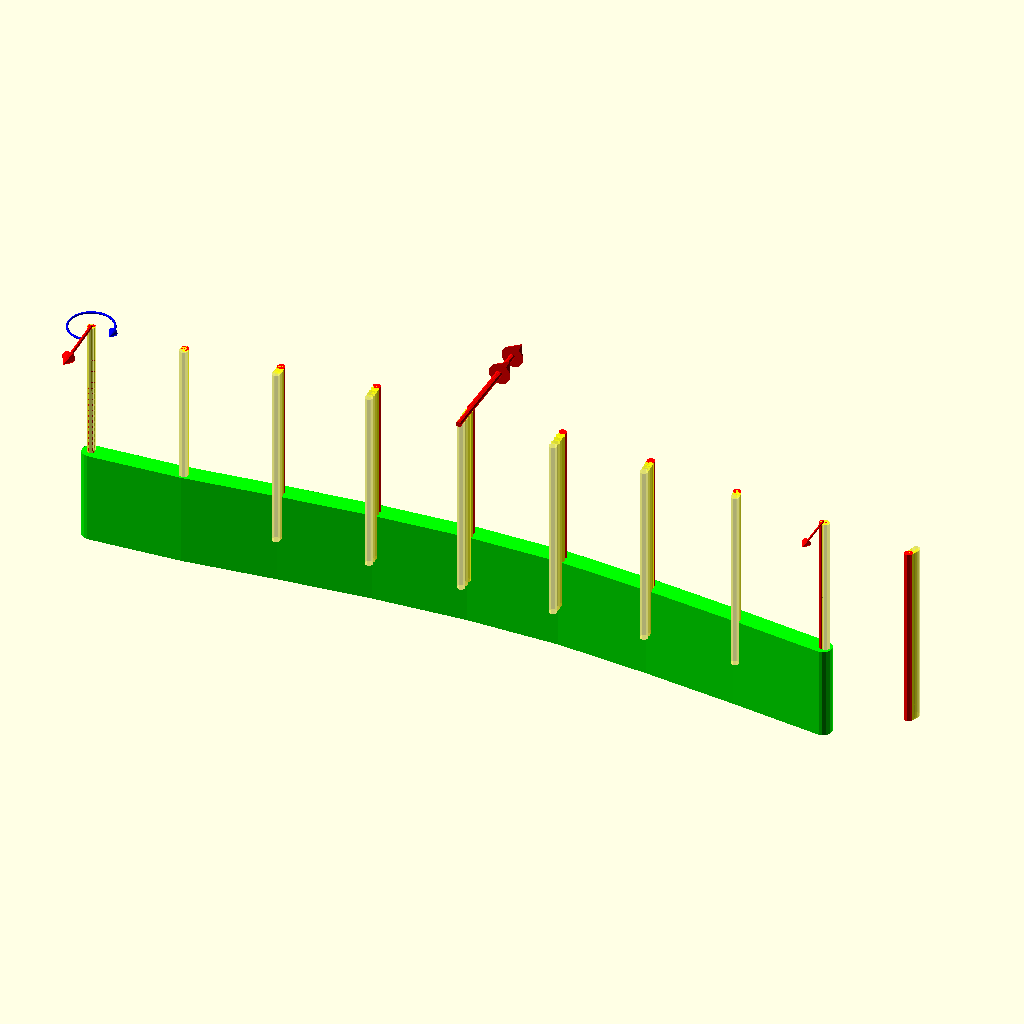
Cell 1 — every parameter at its default value.
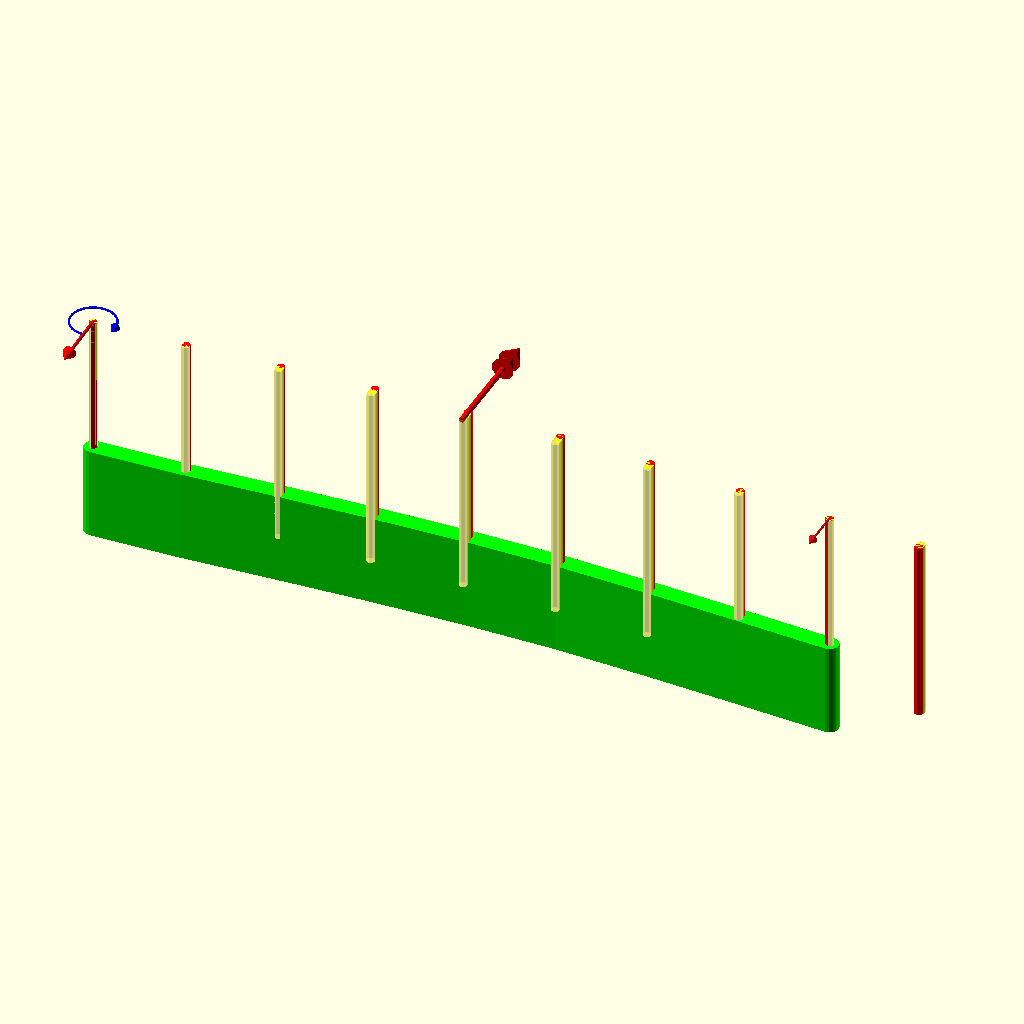
Cell 2: E_PLA_PSI = 640000 (everything else at default).
The same orthographic view direction (rotation 55°, 0°, 25°; colour scheme Cornfield) for every cell, with the view re-fitted per cell, so scale and position can differ between cells.
Source of the model, Large Displacement Beam/NEW_LDB_Modules.scad:
// Large Displacement Beam, Modules and Functions
include <NEW_LDB_Indexes.scad>
//use <ME_lib.scad>
use <../ME_lib.scad>

// TO DO LIST
// Go through test cases
// FIX LOADS DISPLAY PROBLEM (SHOWING LOCAL LOADS)
// HAVE BUG WITH STARTING ANGLE, SEE CASE 4
// ADD SUM MOMENT CHECK AFTER COMPUTATION
// Reduce number of arrays in a step by:
//     COMPUTEBeamChain  could also calculate and store node absolute x,y, angle
// 
// getAnglesFromNodes is not being used. Seems like an update step is missing. 
// Better module and function names  (FIX_RIGHT??)  Naming convention?

// MATERIAL PROPERTIES. 
// Modulus of Elasticity (PSI)
E_PLA_PSI = 320000;  // USED IN MANY FUNCTIONS AND MODULES
E_PLA_NSMM = 2344;  // Modulus of Elasticity (NEWTONS PER mm^2), PLA
E_PETG_NSMM = 2068;  // Modulus of Elasticity (NEWTONS PER mm^2), PETG

// ~Stress level at which the material will fail
FAILURE_STRESS_PLA_PSI = 6600;  // PLA, IN PSI
FAILURE_STRESS_PLA_METRIC = 45;  //~Stress level when PLA will fail (NEWTONS per mm^2)
FAILURE_STRESS_PETG_METRIC = 60; //~Stress level when PETG will fail (NEWTONS per mm^2)
// This could be tensile failure, compression failure, bending, etc.

DENSITY_PLA_IMPERIAL = 0.045;  // material density (lb per inch^3)
DENSITY_PLA_METRIC = 0.0012318;  // material density (gram per mm^3)
DENSITY_PETG_METRIC = 0.0012733;  // material density (gram per mm^3)

/*
// Catilever beam, left fixed, right free, end load
// Roark 6th ed, Table 3, case 1a and 3a, page 100
    N_BEAMS = 6;
    LEN = 3;
    t=0.1;  
    w=0.5;

    // End Load can have Fx, Fy and M
    FX2 = 0;
    FY2 = 2;  // 2
    M2 = 0;  // 6, 4  , -7

        // Solution from Roark, case 1a and 3a
        I=((w*pow(t,3))/12);
        //echo(I=I);

        NP=N_BEAMS;
        RoarkPts = [for (i=[1:NP+2]) 
            let (x = ((i-1)/NP)*LEN)
            [x,Y_MidRoark(FY2,M2,LEN,E_PLA_PSI,I,x)]]; 

        // Linear solution from Roark (superposition of case 1a and 3a)
        color("red") draw_points(RoarkPts,dia=0.03);   
        RoarkAngles = getAnglesFromNodes(RoarkPts,0,0);

        // Non-linear solution where beam length is preserved
        NL_Beam_Pts = NL_Beam(NP, LEN, FY2,M2,E_PLA_PSI,I);
        color("blue") draw_points(NL_Beam_Pts,dia=0.035);
        //echo(NL_Beam_Pts=NL_Beam_Pts);
        
    pts=[[0,0],[LEN,0]];  // shape
    pts2 = addPoints(pts,LEN/N_BEAMS);  // SUBDIVIDE points
    VIS_BEAM = beamFromNodes(pts2,t,w,false);
    START_BEAM = [[Qstart,LEN/N_BEAMS,t*4,w,0]];
    END_BEAM = [[Qend,LEN/N_BEAMS,t*1,w,0]];
    BEAM = concat(START_BEAM ,concat(VIS_BEAM,END_BEAM));
    //echo(BEAM=BEAM);

    MAKE_BEAM_UNDEFORMED(BEAM,w);
    
    LOADS1 = concat([for (i=[1:N_BEAMS]) [0,0,0]],[[FX2,FY2,M2]]);
    
    DO_ANALYSIS(LDB=BEAM,EXT_LOADS=LOADS1,fscale=0.2,Display_steps=true, echoLDB=false, displayLoads=false, Failure_Stress=FAILURE_STRESS_PLA_PSI, E=E_PLA_PSI, density=DENSITY_PLA_IMPERIAL,Origin=[0,0,0],steps=3);
*/
//
// Catilever beam, left fixed, right simple support, mid load
// Roark 6th ed, Table 3, case 1c, page 100
    N_BEAMS = 8;
    LEN = 4;
    t=0.1;  
    w=0.5;

    // loads
    W = 2;  // 2

    I=((w*pow(t,3))/12);
    //echo(I=I);

    // Solution from Roark
    a = LEN/2;
    FYr = -(W/(2*LEN^3))*((LEN-a)^2)*(2*LEN+a); // case 1c, fixed left, simple right
    //FYr = -(W/LEN)*(LEN-a);  // case 1e, simple support on both ends
    FYla = -W-FYr;  // from sum of forces in Y
    FYlroark = -((W*a)/(2*LEN^3))*(3*LEN^2 - a^2); // case 1c, fixed left, simple right
    Ml = -(W*a)/(2*LEN^2)*(LEN^2-a^2);// case 1c, fixed left, simple right
    echo(FYla=FYla,FYlroark=FYlroark,Ml=Ml,FYr=FYr);
    
    pts = addPoints([[0,0,0],[LEN,0,0]],LEN/N_BEAMS);  // SUBDIVIDE points
    VIS_BEAM = beamFromNodes(pts,t,w,false);
    START_BEAM = [[Qstart,LEN/N_BEAMS,t*1,w,0]]; // LEFT FIXITY
    END_BEAM = [[Qend,LEN/N_BEAMS,t*1,w,0]];
    BEAM = concat(START_BEAM ,concat(VIS_BEAM,END_BEAM));

    //MAKE_BEAM_UNDEFORMED(BEAM,w);
    
    MID=N_BEAMS/2;
    LOADS1 = concat([for (i=[1:MID]) [0,0,0]],
        concat([[0,W,0]],
            concat([for (i=[1:MID-1]) [0,0,0]],[[0,0,0]])));//[[0,FYr,0]])));

    DO_ANALYSIS(LDB=BEAM,EXT_LOADS=LOADS1,fscale=0.3,Display_steps=true, echoLDB=false, displayLoads=true, Failure_Stress=FAILURE_STRESS_PLA_PSI, E=E_PLA_PSI, density=DENSITY_PLA_IMPERIAL,pinned=true,FixFy=true,steps=6);
//
module DO_ANALYSIS(LDB,EXT_LOADS,fscale,Display_steps=false, echoLDB=false, displayLoads=false, Failure_Stress,E,density,pinned=false,FixFy=true,steps) {
    echo("******* LARGE DISPLACEMENT 2D BEAM ANALYSIS *******");
    echo(E=E,Failure_Stress=Failure_Stress,density=density,fscale=fscale);
    if(echoLDB) echo(LDB=LDB);
    if(echoLDB) echo(EXT_LOADS=EXT_LOADS);
    // perform data checks
    num_beams = count_beams(LDB);
    echo(str("NUMBER OF BEAMS =",num_beams,", NUMBER OF NODES =",len(EXT_LOADS)));
    if (num_beams > 0 && num_beams == len(EXT_LOADS)-1 ) {

        // compute weight
        Weight = computeWeight(LDB,density,START=1,END=len(LDB)-1);
        echo(Weight=Weight);
    
        // Generate GLOBAL Beam ANGLES, undeformed
        NoLoadAngles = global_angles(LDB);
        //echo("INITIAL ",NoLoadAngles=NoLoadAngles);
        
        // DRAW THE UNDEFORMED APPLIED LOADS
        Nodes = getNodesFromLDB(LDB, num_beams);
        draw_loads(nodes=Nodes, loads=EXT_LOADS, torques=EXT_LOADS,scale=fscale);

        // MAIN ANALYSIS (MODULE)
        ComputeStepsModule(f_scale=fscale,LDB=LDB,Failure_Stress=Failure_Stress,E=E,density=density,loads=EXT_LOADS, original_angles=NoLoadAngles,new_angles=NoLoadAngles,displaySteps=Display_steps,displayLoads=displayLoads, pinned = pinned, FixFy=FixFy, NB = num_beams, STEPS=steps); 
                
    } else echo("**NUMBER OF BEAMS OR LOADS ERROR, TERMINATING**"); 
}

// Recursive Module to perform analysis in steps 
module ComputeStepsModule(f_scale=1,LDB, Failure_Stress,E,density,loads,original_angles, new_angles, displaySteps=true, displayLoads=false, pinned = false, FixFy=true, NB=0, STEPS=1,index=1) {
    
    loadScale = (STEPS<=1) ? 1 : (index/(STEPS-1));

    newResults = (!pinned) ? 
        // OLD WAY, RIGHT END HAS NO SUPPORT
        COMPUTEBeamChain(LDB,
        makeInternalLoads(EXT_LOADS=loads,LSCALE=loadScale,BEAM_ANGLES=new_angles,LDB=LDB), Failure_Stress,E) 
    :     // NEW WAY, RIGHT END SIMPLY SUPPORTED
     FIX_RIGHT(EXT_LOADS=loads,LSCALE=loadScale,BEAM_ANGLES=new_angles,INIT_ANGLES=original_angles,LDB=LDB,E=E,SFAIL=Failure_Stress,FixFy=FixFy);
    
    NEW_EXT_LOADS = (!pinned) ?
        // OLD WAY, EXTERNAL LOADS DO NOT CHANGE
        loads
        : // NEW WAY, RIGHT END LOADS CHANGE EACH STEP
        SWAP_LAST(loads,newResults[NB+1]);
    
    //Nodes = GETNodeFromResults(resultsArray=newResults,initAngles=original_angles, x_start=0, y_start=0,ang_start=0, NumNodes = NB+1);
    Nodes = concat([[0,0,0]],GETNodeFromResults(resultsArray=newResults,initAngles=original_angles, x_start=0, y_start=0,ang_start=0, NumNodes = NB+1));

    // write information to the Error Log window
    LOG_STRESS(n=index,loadScale=loadScale,Results=newResults, NODES=Nodes,LOADS=NEW_EXT_LOADS);
    
    // Determine Node Display Diameter from the overall model node size
    NODE_DISPLAY_DIA = max(abs(max_tree(Nodes,Nx)),abs(max_tree(Nodes,Ny))) * 0.01;

    if ( index<STEPS-1 ) { // Intermediate step.  index Counts up
        if (displaySteps) {  
            color("yellow",loadScale+.1) 
                draw_points(Nodes,dia=NODE_DISPLAY_DIA); 
        } 
        // GET NEW BEAM ANGLES BEFORE NEXT STEP
        new_angles = getAnglesFromNodes(Nodes,x_start=0,y_start=0);
        //echo(new_angles=new_angles);

        // RECURSION IS HERE, NEXT STEP
        ComputeStepsModule(f_scale=f_scale,LDB=LDB,Failure_Stress=Failure_Stress, E=E, density=density, loads=NEW_EXT_LOADS,original_angles=original_angles, new_angles=new_angles, displaySteps = displaySteps, displayLoads=displayLoads, pinned=pinned, FixFy=FixFy, NB=NB, STEPS=STEPS, index=index+1 );
        
    } if (index==STEPS-1) {  // last step, display extra stuff
        //echo(NEW_EXT_LOADS=NEW_EXT_LOADS);        
        if (displaySteps) { 
            color("red",loadScale) 
                draw_points(Nodes,dia=NODE_DISPLAY_DIA); 
        }
        if (displayLoads) {
            // NEW WAY TO GET FINAL LOADS
            Final_Int_Loads = 
            makeInternalLoads(NEW_EXT_LOADS,loadScale,new_angles,LDB);
            fixedLoads = 
            [[-Final_Int_Loads[0][Ifx],-Final_Int_Loads[0][Ify],-Final_Int_Loads[0][Im]]];
            draw_loads(nodes=Nodes, loads=fixedLoads, torques=fixedLoads,scale=f_scale);
            echo(str("Final Starting Fixed Loads [Fx,Fy,M]=",fixedLoads));

            draw_loads(nodes=Nodes, loads=NEW_EXT_LOADS, torques=NEW_EXT_LOADS,scale=f_scale);
        //
        } 
        // Find the minimum Margin so the colors look good
        //MIN_MS = min_tree(newResults,Zms); 
        MIN_MS = 0.0;
        //DRAW_DEFORMED_BEAM(LDB=LDB,results=newResults,prior_ang = newResults[0][Ztheta],SUBMS=MIN_MS );
        DRAW_DEFORMED_BEAM(LDB=LDB,results=newResults,nodes=Nodes, SUBMS=MIN_MS );
        
        // write min max node location to Error Log window
        nodesM1 = RMV_LAST(Nodes);
        echo(str("NODES: X MAX=",max_tree(nodesM1,Nx),", X MIN=",min_tree(nodesM1,Nx)),
        str("NODES: Y MAX=",max_tree(nodesM1,Ny),", Y MIN=",min_tree(nodesM1,Ny)));
    }
}

// FUNCTION TO MAKE SCALED INTERNAL LOADS FROM EXTERNAL LOADS
function makeInternalLoads(EXT_LOADS,LSCALE,BEAM_ANGLES,LDB) = 
    // scale external loads
    let (loads_scaled = Scale_Loads(EXT_LOADS,LSCALE)) 
    // Spread Loads. Moments don't include force-moments at this time
    let (spread_loads = spread_ext_loads(loads_scaled))
    //echo(spread_loads=spread_loads)
    // Convert internal global forces to beam-local forces 
    let (rotated_forces = rotate_int_loads(spread_loads,BEAM_ANGLES)) 
    //echo(rotated_forces=rotated_forces)
    // Calculate moments due to forces
    let (force_mom_temp = momentsDueToForce(rotated_forces, LDB, BEAM_ANGLES)) 
    // Sum moments due to forces
    let (beam_moments = sum_moments(force_mom_temp)) 
    // Add moments due-to-forces and return
    add_moments_to_loads(rotated_forces,beam_moments) ;

// Function to keep right end pinned in Y direction
// Returns Results with Last member = pinned end Fy 
//      APPLIED LOAD at FULL SCALE
function FIX_RIGHT(EXT_LOADS,LSCALE,BEAM_ANGLES,INIT_ANGLES,LDB,E,SFAIL, FixFy=true) =  // If FixFY=false then its Fix Moment
    // LOADS are scaled by LSCALE

    let (n = len(LDB)-2) // last position in Nodes array

    let (Fy = EXT_LOADS[n][Ify]) // this is the initial guess
    let (M = EXT_LOADS[n][Im]) 

    // LOAD 1
    let (Fy_1 = Fy==0 ? 0.1 : Fy*1.2) // small adjustment greater
    let (M_1 = M==0 ? 0.1 : M*1.2)
    let (new_last_1 = FixFy ? [EXT_LOADS[n][Ifx],Fy_1,EXT_LOADS[n][Im]] 
                        : [EXT_LOADS[n][Ifx],EXT_LOADS[n][Ify],M_1])
    //let (new_last_1 = [EXT_LOADS[n][Ifx],Fy_1,M_1])
    //let (new_last_1 = [EXT_LOADS[n][Ifx],EXT_LOADS[n][Ify],M_1])
    let (Ext_Loads_1 = SWAP_LAST(ARRAY=EXT_LOADS,NEW_LAST = new_last_1))
    let (Int_Loads_1 = makeInternalLoads(Ext_Loads_1,LSCALE,BEAM_ANGLES,LDB))
    let (newResults_1 = COMPUTEBeamChain(LDB=LDB,Internal_Loads=Int_Loads_1,Failure_Stress=SFAIL,E=E,checks=false))
    let (Nodes_1 = GETNodeFromResults(newResults_1,INIT_ANGLES,0,0,0,n+1))
    let (dy_1 = Nodes_1[n-1][Ny])  // assuming target is Y=0 for now
    let (da_1 = atan2(Nodes_1[n][Ny]-Nodes_1[n-1][Ny], Nodes_1[n][Nx]-Nodes_1[n-1][Nx]))

    // LOAD 2
    let (Fy_2 = Fy==0 ? -0.1 : Fy_1*0.8) // small adjustment less
    let (M_2 = M==0 ? -0.1 : M*0.8)
    let (new_last_2 = FixFy ? [EXT_LOADS[n][Ifx],Fy_2,EXT_LOADS[n][Im]]
               : [EXT_LOADS[n][Ifx],EXT_LOADS[n][Ify],M_2])
    //let (new_last_2 = [EXT_LOADS[n][Ifx],EXT_LOADS[n][Ify],M_2])
    //let (new_last_2 = [EXT_LOADS[n][Ifx],Fy_2,M_2])
    let (Ext_Loads_2 = SWAP_LAST(ARRAY=EXT_LOADS,NEW_LAST = new_last_2))
    //echo(Ext_Loads_2=Ext_Loads_2)
    let (Int_Loads_2 = makeInternalLoads(Ext_Loads_2,LSCALE,BEAM_ANGLES,LDB))
    let (newResults_2 = COMPUTEBeamChain(LDB=LDB, Internal_Loads=Int_Loads_2,Failure_Stress=SFAIL,E=E,checks=false))
    let (Nodes_2 = GETNodeFromResults(newResults_2,INIT_ANGLES,0,0,0,n+1))
    let (dy_2 = Nodes_2[n-1][Ny])  // assuming target is Y=0 for now
    let (da_2 = atan2(Nodes_2[n][Ny]-Nodes_2[n-1][Ny], Nodes_2[n][Nx]-Nodes_2[n-1][Nx]))

    // calculate new Fy where line between points intecepts Y
    let (my=(Fy_2-Fy_1)/(dy_2-dy_1)) // m = slope
    let (by=Fy_1-my*dy_1)  // b is the Y intersept
    let (NEW_FY = by)

    // calculate new M where line between points intecepts Y
    let (mM=(M_2-M_1)/(da_2-da_1)) // m = slope
    let (bM=M_1-mM*da_1)  // b is the Y intersept
    let (NEW_M = bM)

    // last computation with NEW_FY
    let (final_last = FixFy ? [EXT_LOADS[n][Ifx],NEW_FY,EXT_LOADS[n][Im]] 
                : [EXT_LOADS[n][Ifx],EXT_LOADS[n][Ify],NEW_M])
    //let (final_last = [EXT_LOADS[n][Ifx],NEW_FY,NEW_M])
    //let (final_last = [EXT_LOADS[n][Ifx],EXT_LOADS[n][Ify],NEW_M])
    //echo(final_last=final_last)
    let (Final_Ext_Loads = SWAP_LAST(ARRAY=EXT_LOADS,NEW_LAST = final_last))
    let (Final_Int_Loads = makeInternalLoads(Final_Ext_Loads,LSCALE,BEAM_ANGLES,LDB))
    let (FinalResults = COMPUTEBeamChain(LDB=LDB, Internal_Loads=Final_Int_Loads, Failure_Stress= SFAIL,E=E,checks=true))
    let (finalNodes = GETNodeFromResults(FinalResults,INIT_ANGLES,0,0,0,n+1))
    let (DY_final = finalNodes[n-1][Ny])  // assuming target is Y=0 for now
    let (da_final = atan2(finalNodes[n][Ny]-finalNodes[n-1][Ny], finalNodes[n][Nx]-finalNodes[n-1][Nx]))
    echo("^^^FIX FY:",FixFy,Fy_1=Fy_1,dy_1=dy_1,Fy_2=Fy_2,dy_2=dy_2,NEW_FY=NEW_FY,DY_final=DY_final)
    echo("^^^FIX M:",!FixFy,M_1=M_1,da_1=da_1,M_2=M_2,da_2=da_2,NEW_M=NEW_M,da_final=da_final)
    // Return the results, and append on the new right loads.
           concat(FinalResults,[final_last]) ;
    
function COMPUTEBeamChain(LDB,Internal_Loads,Failure_Stress,E,checks) =    
    // NEW METHOD assumes rigid beams connected by rotational spring (2d)
    // Loop thru all beam elements (first and last are invisible)
    // find average thickness and lengths at nodes (spring) 
    // and get loads, send to function to compute results
    let (n = len(LDB))
    [ for (i=[0:1:n-2]) 
        let (m2 = Internal_Loads[i][Im])
        let (Fx = Internal_Loads[i][Ifx])
        let (Fy = Internal_Loads[i][Ify])
        let (LEN = (LDB[i][Blen]+LDB[i+1][Blen])/2) // spring calculation
        let (THK = (LDB[i][Bthk]+LDB[i+1][Bthk])/2)
        let (W = (LDB[i][Bw]+LDB[i+1][Bw])/2)
    //echo("NODE",i=i,LEN=LEN,Fx=Fx,Fy=Fy,m2=m2)
    getSingleSpringResults(LEN=LDB[i+1][Blen],K_LEN=LEN ,THK=THK ,W=W, Fx=Fx, Fy=Fy, M=m2,Failure_Stress=Failure_Stress, E=E,BEAM_NO = i,checks=checks) ];

// Given a Beam Element and Loads, Calculate deflection, stress, ms, energy
function getSingleSpringResults(LEN,K_LEN,THK,W,Fx,Fy,M,Failure_Stress,E, BEAM_NO,checks) = 
    let (c = THK / 2)     // c is half thickness
    let (Iz = ((W*THK^3)/12))
    let (AREA = THK*W)
    let (Krotate = E*Iz/K_LEN) //moment per radian
    let (Kaxial = E*AREA/LEN)   // Axial spring rate
    let (NEW_LEN = (Fx / Kaxial) + LEN)  // Axial displacement
    let (m_1 = M + Fy * NEW_LEN)  // moment without Fx component
    let (theta_1 = (m_1/Krotate)*180/PI) // rotation, degrees, without Fx
    let (a_1 = NEW_LEN*cos(theta_1))  // local x displacement, minus Fx component
    let (b_1 = NEW_LEN*sin(theta_1))  // local y displacement, minus Fx component
    let (m_total = M - Fx * b_1 + Fy * a_1) // update moment to include Fx
    let (theta = (m_total/Krotate)*180/PI) // update rotation with new moment
    let (a = NEW_LEN*cos(theta))  // local x displacement
    let (b = NEW_LEN*sin(theta))  // local y displacement
    let (stressmax = m_total*c/Iz + Fx/LEN)
    let (stressmin = -m_total*c/Iz + Fx/LEN)
    let (ms = getSafetyMargin(stressmax,stressmin,Failure_Stress))
    let (newTHK = checks ? checkMS(ms,THK,BEAM_NO) : THK)  // GIVES MESSAGE TO GAUGE UP
    let (t_rad = theta * PI / 180)      // radians
    let (EnergyRotate = 0.5* Krotate * (t_rad*t_rad))  // PE = 1/2 * K * x ^2
    let (EnergyAxial = 0.5 * Kaxial * (Fx / Kaxial)*(Fx / Kaxial))
    let (energy = EnergyRotate + EnergyAxial)
    //echo(BEAM_NO=BEAM_NO,theta=theta,a=a,b=b,ms=ms)
    // QUALITY CHECKING HERE:
    ((abs(theta) > 60 ) ? 
        echo("***** LARGE SPRING ROTATION *****",BEAM_NO=BEAM_NO) 
    [theta,a,b,ms,stressmin,stressmax,energy,newTHK,-Fx,-Fy,-m_total] 
       :  //no quality problem
    [theta,a,b,ms,stressmin,stressmax,energy,newTHK,-Fx,-Fy,-m_total]);

// Function to get Nodes from Results recursively (NOTE: last 4 parameters are hidden-don't supply)
function GETNodeFromResults(resultsArray,initAngles,x_start=0,y_start=0,ang_start=0, NumNodes = 1, index=0) = 
    index < NumNodes ?
        let (x = resultsArray[index][Za])
        let (y = resultsArray[index][Zb])
        //let (ang = index==0 ? 0 : resultsArray[index-1][Ztheta])
        let (ang = resultsArray[index][Ztheta])
        let (initAng = initAngles[index]) // undeformed angles
        let (sum_ang = initAng + ang + ang_start) // add up to get new angle
        let (x_end = index==0 ? rot_x(x,y,initAng) : rot_x(x,y,sum_ang) + x_start) // add up to get new x
        let (y_end = index==0 ? rot_y(x,y,initAng) : rot_y(x,y,sum_ang) + y_start) // add up to get new y 
//echo(index=index,x=x,y=y,ang=ang,sum_ang=sum_ang,ang_start=ang_start)
        concat([ [x_end , y_end ,resultsArray[index][Ztheta]] ],
        // Recursive call to process the next point
        GETNodeFromResults(resultsArray=resultsArray, initAngles=initAngles, x_start=x_end , y_start=y_end , ang_start=sum_ang, NumNodes=NumNodes, index=index + 1) ) 
    :  [] ;  // Return nothing when all points are processed

function getNodesFromLDB(LDB, NB, x_last=0,y_last=0,ang_last=0, index=0) = 
    index < NB ?
        let (len = LDB[index+1][Blen])  // index+1 because first beam is not for display
        let (ang = LDB[index][Bang])
        let (sum_ang = ang + ang_last) // add up to get new angle
        let (x = len*cos(sum_ang))
        let (y = len*sin(sum_ang))
        let (x_end = x + x_last) // add up to get new x
        let (y_end = y + y_last) // add up to get new y 

//echo(index=index,ang_last=ang_last,ang=ang,sum_ang=sum_ang)
        (index==0) ? concat([ [x_last,y_last],[x,y]  ], getNodesFromLDB(LDB, NB, x_end,y_end, sum_ang, index +1 ))
            : concat([ [ x_end , y_end ] ], getNodesFromLDB(LDB, NB, x_end,y_end, sum_ang, index + 1)) 
            : [] ; // return nothing when index is up

module LOG_STRESS(n,loadScale,Results,NODES,LOADS) { 
    echo(str(">>>>STEP=",n+1,",load scale=",loadScale,
    ",σ MAX=",max_tree(Results,Zstressmax),
             ",σ MIN=",min_tree(Results,Zstressmin),
             ",MIN MS=",min_tree(Results,Zms),
             ",MAX MS=",max_tree(Results,Zms),
             ",ENERGY=",sum_fwd(Results,0,Zenergy)));
}
/* test of beam modeler
TESTpts=[[0,0],[0,3],[3,3],[3,0]]; 
pts_ADD = addPoints(TESTpts,1.0);  // add points at 0.5 spacing
draw_points(pts_ADD,dia=0.05);
BEAM1 = BEAM_FROM_NODES(nodes=pts_ADD,TBEAMS=1,TENDS=.5,w=.3);
echo(BEAM1=BEAM1);
MAKE_BEAM_UNDEFORMED(BEAM1,THK=1);
Nodes = getNodesFromLDB(BEAM1, len(BEAM1)-1);
color("yellow") draw_points(Nodes,dia=.1); 
*/

// UNDEFORMED BEAM MODELER
// Creates an up and down profile and concatinate into an outline.
module MAKE_BEAM_UNDEFORMED(BEAM,THK,idx=0) {
    
    start_ang = BEAM[0][Bang]; // starting angle of the beam is in beam[0]
    OUTLINE_U = outline_beam_undeformed(BEAM=BEAM,UP=true,ang_start=start_ang);
    OUTLINE_D = outline_beam_undeformed(BEAM=BEAM,UP=false,ang_start=start_ang);
    
    OUTLINE = concat(OUTLINE_U,reverse_array(OUTLINE_D));
    
    linear_extrude(THK,convexity=10,center=true) 
        polygon(OUTLINE);
}

// Create a point-array profile on one side of the beam.
// Call it twice, for each side of the beam (UP boolean)
// Thickness at a node is the average of the beam to either side.
// Parameters x1,y1,index are for recursion.
function outline_beam_undeformed(BEAM,UP=true,ang_start=0,x1=0,y1=0,index=0) =  
    let (ROT = (UP) ? 90 : -90) // rotation from the beam vector direction
    index < len(BEAM)-1 ? // -1 FOR NEW METHOD ONLY
        index == 0 ? //  first point, first beam
           let (T = (BEAM[index][Bthk] + BEAM[index+1][Bthk])/4)
           concat([ [x1 + T*cos(ang_start+ROT),y1+ T*sin(ang_start+ROT) ] ],
            outline_beam_undeformed(BEAM,UP, BEAM[index][Bang],x1,y1,index+1) )
        :  // middle beams
            let (T = (BEAM[index][Bthk] + BEAM[index+1][Bthk])/4)
            let (LEN = BEAM[index][Blen])
            let (END_ANG = BEAM[index][Bang])
            let (ANG = ang_start)
            let (AVG_ANG = ANG+END_ANG/2)
//echo(index=index,ANG=ANG,END_ANG=END_ANG,AVG_ANG=AVG_ANG)
            let (x_end = x1 + LEN*cos(ANG)) 
            let (y_end = y1 + LEN*sin(ANG))
            let (TMOD = T/cos(END_ANG/2))
            concat([ [ x_end + TMOD*cos(AVG_ANG+ROT) , y_end + TMOD*sin(AVG_ANG+ROT)] ] ,
            outline_beam_undeformed(BEAM,UP,END_ANG + ANG,x_end,y_end,index+1) ): [] ;

// convert the margin of safety into a red to green value
function val_red(i) = i < .5 ? 1 : i > 1 ? 0 : 2-i*2 ;

function val_green(i) = i < 0 ? 0 : i > .5 ? 1 : i*2 ;

// Recursive module that draws the deformed beam
// Each beam is colored to show MS level (red=low, green=high)
// Parameter idx is used for recursion.
module DRAW_DEFORMED_BEAM(LDB,results,nodes,SUBMS=0.0,x0=0, y0=0, idx = 0) {
    w = LDB[1][Bw];  // W IS CONSTANT
    if(idx < len(LDB)-2) {
        t = LDB[idx+1][Bthk];
        a = nodes[idx+1][Nx];
        b = nodes[idx+1][Ny];
        ms_prior = idx==0 ? 0 : results[idx-1][Zms];
        //ms = (ms_prior+results[idx][Zms])/2 - SUBMS; 
        ms = results[idx][Zms] - SUBMS; 
        RGB = (ms <= 0.0 ) ? [0,0,0] : [val_red(ms),val_green(ms),0];
//echo(idx=idx,x0=x0,y0=y0,a=a,b=b);
        
        // Draw a round-end beam, using hull
        color (c=RGB,alpha=1) 
            linear_extrude(height=w,center=true) 
            hull() { 
                translate([x0,y0,0]) 
                    circle(d=t,$fn=16);
                translate([a,b,0])
                    circle(d=t,$fn=16);
            }
            
        // Recursive call generating the next beam
        DRAW_DEFORMED_BEAM(LDB=LDB,results=results, nodes=nodes, SUBMS=SUBMS, x0=a,y0=b,idx=idx + 1);
        }
}

function getAnglesFromNodes(NodesArray,x_start=0,y_start=0, index=1) = 
    index < len(NodesArray) ?
        let (x = NodesArray[index][Nx])
        let (y = NodesArray[index][Ny])
        let (beamAng = atan2(y-y_start,x-x_start))
 //echo(index=index,x=x,x_start=x_start,y=y,y_start=y_start,beamAng=beamAng)
        concat([ beamAng ],
           getAnglesFromNodes(NodesArray, x , y , index + 1) ) 
    :  [] ;  // Return nothing when all points are processed

// Test of MAKE_BEAM_UNDEFORMED
nb=49;
L=10;
pts2=[for (i=[0:nb]) [L*(i/nb),0]];
//echo(pts2=pts2);
// Tests here
bt = BEAM_FROM_NODES(nodes=pts2,TBEAMS=1.2,TENDS=1.7,w=1,THICKEN_ENDS=true,T_MID=true,TUP=1.03,S=10,index=0, prior_ang=0);
//echo(bt=bt);
//MAKE_BEAM_UNDEFORMED(BEAM=bt,THK=.2);

// NEW WRAPPER FUNCTION FOR BEAM FROM NODES
// THAT ADDS FIRST AND LAST INVISIBLE BEAMS
function BEAM_FROM_NODES(nodes,TBEAMS,TENDS,w,THICKEN_ENDS=false,T_MID=false,TUP = 1.03,S=9,index=0,prior_ang=0) =
    let (length = sqrt((nodes[0][0]-nodes[1][0])^2 + (nodes[0][1]-nodes[1][1])^2))
    let (ang = atan2((nodes[1][1]-nodes[0][1]),(nodes[1][0]-nodes[0][0])))
    concat([[Qstart,length,TENDS,w,ang]],
    concat(beamFromNodes(nodes=nodes,t=TBEAMS,w=w,THICKEN_ENDS=THICKEN_ENDS,T_MID=T_MID, TUP=TUP,S=S,index=0,prior_ang=ang),[[Qend,length,TENDS,w,ang]]) );

// DO NOT CALL THIS DIRECTLY
function beamFromNodes(nodes,t,w,THICKEN_ENDS=false,T_MID=false,TUP = 1.03,S=9,index=0,prior_ang=0) =
    // beam stresses at the fix endS can be larger than reported, due to stress concentrations
    // THICKEN_ENDS option will gradually increase thickenss of the ends
    // TUP is scaler for thickening up the ends
    // S is the number of nodes from each end to thicken
    // More nodes, increase S, decrease TUP
    let (n = len(nodes)-1)
    index < n ? 
    let (T_NEW_1 = (index < S && THICKEN_ENDS) ? t*TUP^(S-index) : t) // Thicken Start
    let (T_NEW_2 = (index > n-S && THICKEN_ENDS) ? t*TUP^(index-(n-S-1)) : T_NEW_1) // Thicken End
    // Thicken up the middle
    let (MID_N = floor(n/2))
    let (nfm = index-MID_N) // neg before mid, pos after
    let (T_NEW_3 = (nfm <= 0 && nfm > -S && T_MID) ? t*TUP^(S+nfm) : T_NEW_2) 
    let (T_NEW_4 = (nfm > 0 && nfm < S && T_MID) ? t*TUP^(S-nfm) : T_NEW_3)
    let (T_NEW = T_NEW_4)
    let (length = sqrt((nodes[index][0]-nodes[index+1][0])^2 + (nodes[index][1]-nodes[index+1][1])^2))
    let (dx=nodes[index+1][0]-nodes[index][0])
    let (dy=nodes[index+1][1]-nodes[index][1])
    let (ang = index==n-1 ? prior_ang : atan2((nodes[index+2][1]-nodes[index+1][1]),(nodes[index+2][0]-nodes[index+1][0])))
    //echo(index=index,T_NEW) 
    concat([[Qbeam,length,T_NEW,w,ang-prior_ang]],beamFromNodes(nodes,t,w,THICKEN_ENDS,T_MID,TUP,S,index+1,ang))  : [] ;

//junk = [[0,1],[0,2],[0,3]];
//new_first = SWAP_FIRST(ARRAY=junk,NEW_FIRST=[111,10]);
//new_last = SWAP_LAST(ARRAY=junk,NEW_LAST=[999,9]);
//echo(junk=junk,new_first=new_first,new_last=new_last);

// FUNCTION TO SWAP LAST MEMBER IN AN ARRAY
function SWAP_LAST(ARRAY, NEW_LAST) =
    let (n = len(ARRAY))
    [ for (i=[0:1:n-1]) (i<n-1) ? ARRAY[i] : NEW_LAST ] ;

// FUNCTION TO REMOVE LAST MEMBER IN AN ARRAY
function RMV_LAST(ARRAY) =
    let (n = len(ARRAY))
    [ for (i=[0:1:n-2])  ARRAY[i] ] ;

// FUNCTION TO SWAP FIRST MEMBER IN AN ARRAY
function SWAP_FIRST(ARRAY, NEW_FIRST) =
    let (n = len(ARRAY))
    [ for (i=[0:1:n-1]) (i==0) ? NEW_FIRST : ARRAY[i] ] ;
    
function addPoints(points, minDistance) = flatten([
    [points[0]], // copy initial point
    for (i = [1:len(points)-1]) concat(
        recursivelyAddPoints(points[i-1], points[i], minDistance),
        [points[i]]
    )  ]  );

function flatten(l) = [ for (a = l) for (b = a) b ] ;  // need to use with addPoints 

function recursivelyAddPoints(pointA, pointB, minDistance) = 
    let(
        distance = norm(pointB - pointA),
        numPoints = ceil(distance / minDistance),
        step = 1 / numPoints
    ) [
        for (i = [1:numPoints-1])
            pointA + (pointB - pointA) * i * step
    ];

// Function to reverse an array of points
function reverse_array(arr) =
    let(len_arr = len(arr)) 
        [for (i = [0 : len_arr - 1]) arr[len_arr - i - 1]] ;
            
// recursive function to count the number of beams and check data
function count_beams(LDB,i=0,count=0) =
    (i < len(LDB) ? 
    let (length=(LDB[i][Blen] == 0 ? echo("** FOUND ZERO LENGTH BEAM **",i=i) : 0))
    let (thick=(LDB[i][Bthk] == 0 ? echo("** FOUND ZERO THICKNESS BEAM **",i=i):0))
    let (width=(LDB[i][Bw] == 0 ? echo("** FOUND ZERO WIDTH BEAM **",i=i):0))
    //echo("BEAM",i=i,count=count,LDB[i][Ztype])
        ((LDB[i][Ztype] == Qbeam) ? 
            count_beams(LDB,i+1,count+1) 
            : count_beams(LDB,i+1,count) )
    : count );

// recursive function to sum the loads, for check data
function sum_loads(LOADS,i=0,running_sum=0) =
    (i < len(LOADS) ?
    let (Fx=LOADS[i][Ifx])
    let (Fy=LOADS[i][Ify])
    let (m=LOADS[i][Im])
    let (sum=(Fx+Fy+m)+running_sum)
    sum_loads(LOADS,i+1,sum)
    : running_sum ); 
        
module draw_points(pts,dia=0.1) {
    numPts = len(pts);
    for (i=[0:numPts-1]) translate([pts[i][0],pts[i][1],0]) color("black") cylinder(h=1,d=dia,$fn=8);
}

function computeWeight(LDB,density,START=0,END=1) = 
    // Loop thru all beam elements and sum weight off each beam
    let (LEN = LDB[START][Blen])
    let (THK=LDB[START][Bthk])
    let (W=LDB[START][Bw])
    let (AREA = THK*W)
    let (WEIGHT = AREA*LEN*density)
//echo("BEAM",START=START,density=density,LEN=LEN,AREA=AREA,WEIGHT=WEIGHT)
    (START>=END-1 ? WEIGHT : WEIGHT + computeWeight(LDB,density,START+1,END)); 

// recursive function to find maximum "thing"  (NOTE: i parameters is hidden-don't supply)
function max_tree(array,thing,i=0) = 
    let (val = array[i][thing])
    (val==undef ? -99999999 : max(val,max_tree(array,thing,i+1)) );

// recursive function to find minimum "thing"  (NOTE: i parameters is hidden-don't supply)
function min_tree(array,thing,i=0) = 
    let (val = array[i][thing])
    (val==undef ? 99999999 : min(val,min_tree(array,thing,i+1)) );

// recursive function to spread the external forces and moments from tail of tree to root
function spread_ext_loads(ext_loads) =
    let (n = len(ext_loads))
    //echo("SPREAD EXT LOADS",n=n)
    [ for (i=[0:1:n-1]) 
    [sum_fwd(ext_loads,n-1,Ifx,i), sum_fwd(ext_loads,n-1,Ify,i), sum_fwd(ext_loads,n-1,Im,i)]];

// recursive function to rotate the internal forces from a global system to a beam-local system.  Moments are copied
function rotate_int_loads(int_loads,beam_angles) = 
    let (n = len(int_loads))
    [ for (i=[0:1:n-1]) (
        let (fx = int_loads[i][Ifx])
        let (fy = int_loads[i][Ify])
        let (ang = (i==0? beam_angles[i] :-beam_angles[i-1])) // special Ground case
//echo(i=i,fx=fx,f=fy,ang=ang)
        [rot_x(fx,fy,ang) , rot_y(fx,fy,ang) ,int_loads[i][Im] ])];

// recursive function to scale the internal forces and moments
function Scale_Loads(int_loads,scale=1) = 
    let (n = len(int_loads))
    [ for (i=[0:1:n-1]) 
        let (fx = int_loads[i][Ifx] * scale)
        let (fy = int_loads[i][Ify] * scale)
        let (moment = int_loads[i][Im] * scale)
        [fx,fy,moment ]  ];

// calculate moment due to force on current beam 
function momentsDueToForce(loads, LDBdef, angles) = 
    let (n = len(LDBdef))
    [ for (i=[1:1:n-2]) (  // OLD METHOD WAS 0:1:n-1
                let (L = LDBdef[i][Blen])
                let (fy = loads[i][Ify])  // OLD METHOD WAS loads[i+1]
//echo("MO DUE TO FORCE",i,L=L,fy=fy)
                let (m = (fy*L == undef ? 0 : fy*L))
                m 
            )  ];

// function to sum moments from tail of tree to root
function sum_moments(moments) =
    let (n = len(moments))
    [ for (i=[0:1:n-1]) (sum_range(moments,i,n-1)) ];
    
// function to add beam_moments to node_loads
function add_moments_to_loads(node_loads,beam_moments) =
    let (n = len(node_loads))
    [ for (i=[0:1:n-1]) 
        let (moment = node_loads[i][Im])
        let (moment2 = (i==n-1? 0 : beam_moments[i]))
        [node_loads[i][Ifx],node_loads[i][Ify],moment+moment2] ];
    
function rot_x (x,y,a) = x*cos(a)-y*sin(a);

function rot_y (x,y,a) = x*sin(a)+y*cos(a);
    
// recursive forward summation function to sum "thing"
// from the start (or start element) to the i'th element 
function sum_fwd(ARRAY,i,thing,start=0) = 
    let (val = ARRAY[i][thing])
    (i==start ? val : val + sum_fwd(ARRAY,i-1,thing,start));

// sum angles along segments to get global angles.
function global_angles(LDBdef,prior_ang=0) =
    let (n = len(LDBdef))
    [ for (i=[0:1:n-1]) LDBdef[i][Bang] ] ;

function sum_range(ARRAY,start=0,end=1) = 
    let (val = ARRAY[start])
    (start>=end ? val : val + sum_range(ARRAY,start+1,end));
    
function getSafetyMargin(stressMax,stressMin,FailureStress) = 
    (abs(stressMax) > abs(stressMin)) ? 
        FailureStress/abs(stressMax)-1 
        : FailureStress/abs(stressMin)-1 ;

function checkMS(ms,thk,BEAMNO) = 
    ms < 0.0 ?
    let (newTHK = thk*(1-ms))
    echo(BEAMNO=BEAMNO,"##### NEGATIVE MARGIN OF SAFETY, GAUGE UP! NEW THK=",newTHK) 
    newTHK 
    : thk ;  // return current thickness is MS is positive

// module that draws the loads 
module draw_loads(nodes,loads,torques,scale=1,z_offset=1) {
    //  z_offset is used to move the force/moment objects above the beam for vis
    N=len(loads)-1;
    for (i=[0:N]) {
        fx = loads[i][Ifx];
        fy = loads[i][Ify];
        moment = torques[i][Im];
        fmag = sqrt(fx*fx + fy*fy);
//echo("DRAW_LOADS,",i=i,fx=fx,fy=fy,moment=moment);
        // draw forces and torques
        if (abs(fmag)>0.1) color ("red") 
            translate([nodes[i][0],nodes[i][1],z_offset]) 
                force_arrow([0,0,0],[fx,fy,0],mag=fmag*scale);
        if (abs(moment)>0.1) color ("blue")
            translate([nodes[i][0],nodes[i][1],z_offset]) 
                torque_arrow([0,0,0],mag=moment*scale);
    }
}
function Y_MidRoark(FY=1,M=0,LEN=1,E=1000,I=0.1,X=0.5) = 
// Superposition of two Roark Beam formulas for any mid displacement
// Table 3, p100, case 1a and 3a
    let (a = LEN-X)
    let (y_FY = (FY/(6*E*I)*(2*LEN^3 - 3*LEN^2*a + a^3))) // case 1a
    let (y_M = M*X^2/(2*E*I))  // case 3a
    (y_FY + y_M); // return the sum

function NL_Beam(NSeg, Len, Fy,M,E,I,x_start=0,y_start=0,i=1) = 
    i <= NSeg ? 
    let(x= (i/NSeg)*Len)
    let(y=Y_MidRoark(Fy,M,Len,E,I,x))
    let(ang=asin((y-y_start)/(Len/NSeg)))
    let(x_end = Len/NSeg*cos(ang) + x_start)
    let(y_end = Len/NSeg*sin(ang) + y_start)
    //echo(i=i,x=x,y=y,ang=ang,x_end=x_end,y_end=y_end)
    concat( [[x_end,y_end]],
        NL_Beam(NSeg,Len,Fy,M,E,I,x_start=x_end,y_start=y_end,i=i+1))
    : [] ;
Customizer parameters (derived from the source; name, type, default, range or options):
E_PLA_PSI: number, default 320000
E_PLA_NSMM: number, default 2344
E_PETG_NSMM: number, default 2068
FAILURE_STRESS_PLA_PSI: number, default 6600
FAILURE_STRESS_PLA_METRIC: number, default 45
FAILURE_STRESS_PETG_METRIC: number, default 60
DENSITY_PLA_IMPERIAL: number, default 0.045
DENSITY_PLA_METRIC: number, default 0.0012318
DENSITY_PETG_METRIC: number, default 0.0012733
N_BEAMS: number, default 8
LEN: number, default 4
t: number, default 0.1
w: number, default 0.5
W: number, default 2
